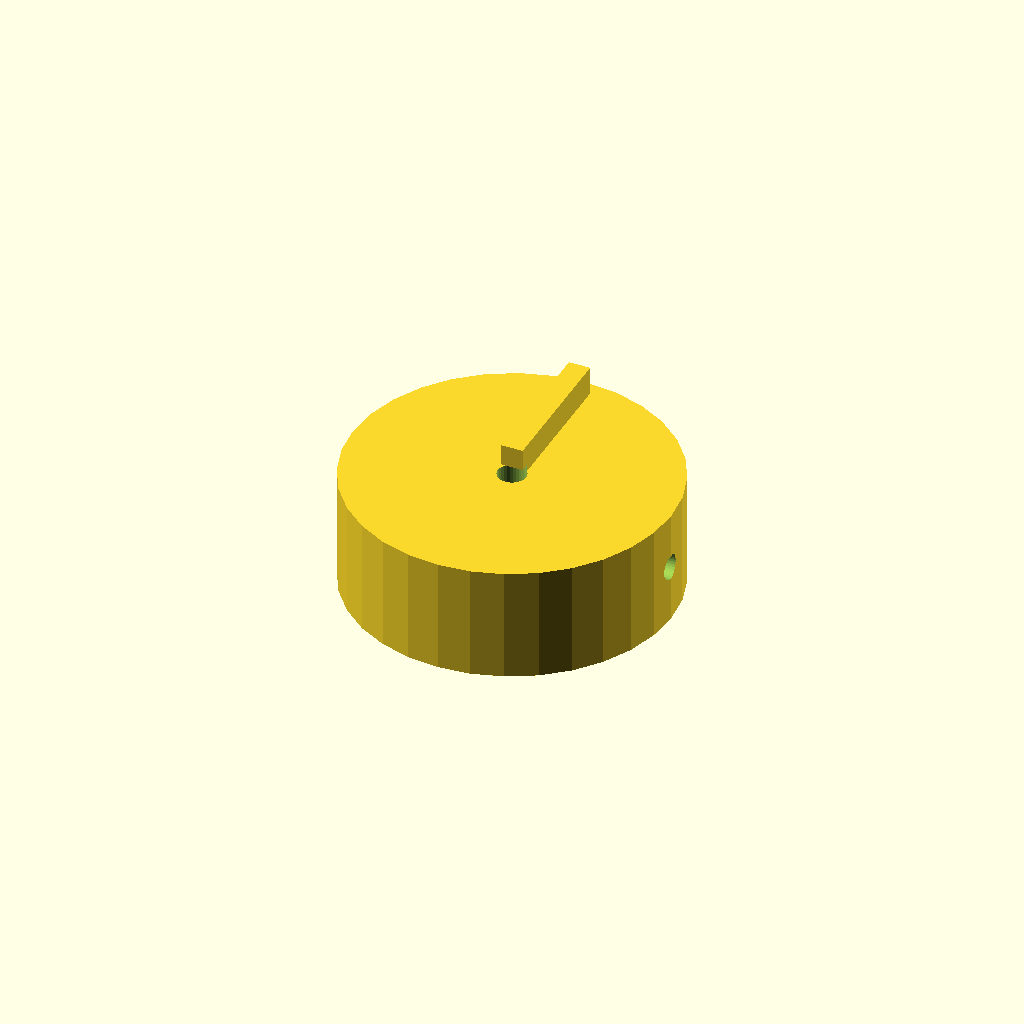
Cell 1: the model at its default parameters.
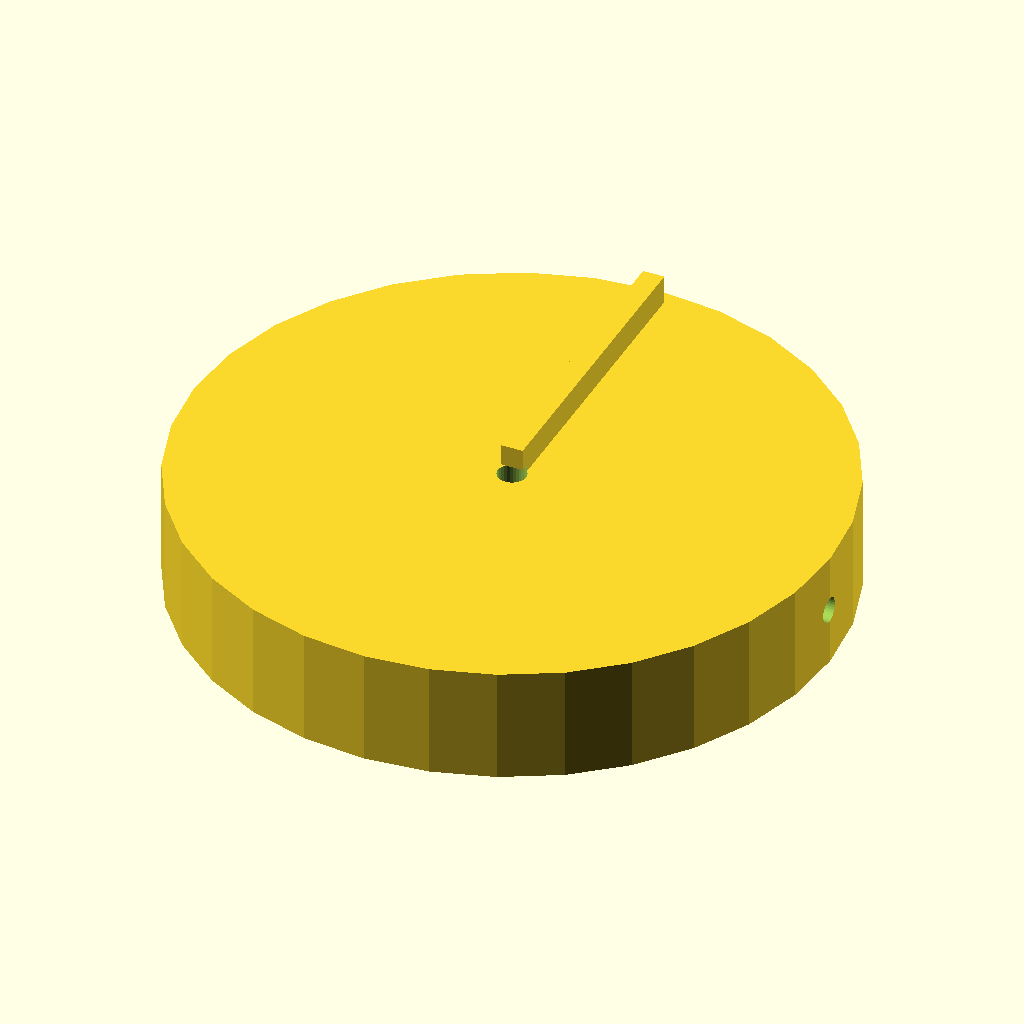
Cell 2: the same model with knob_d = 90.
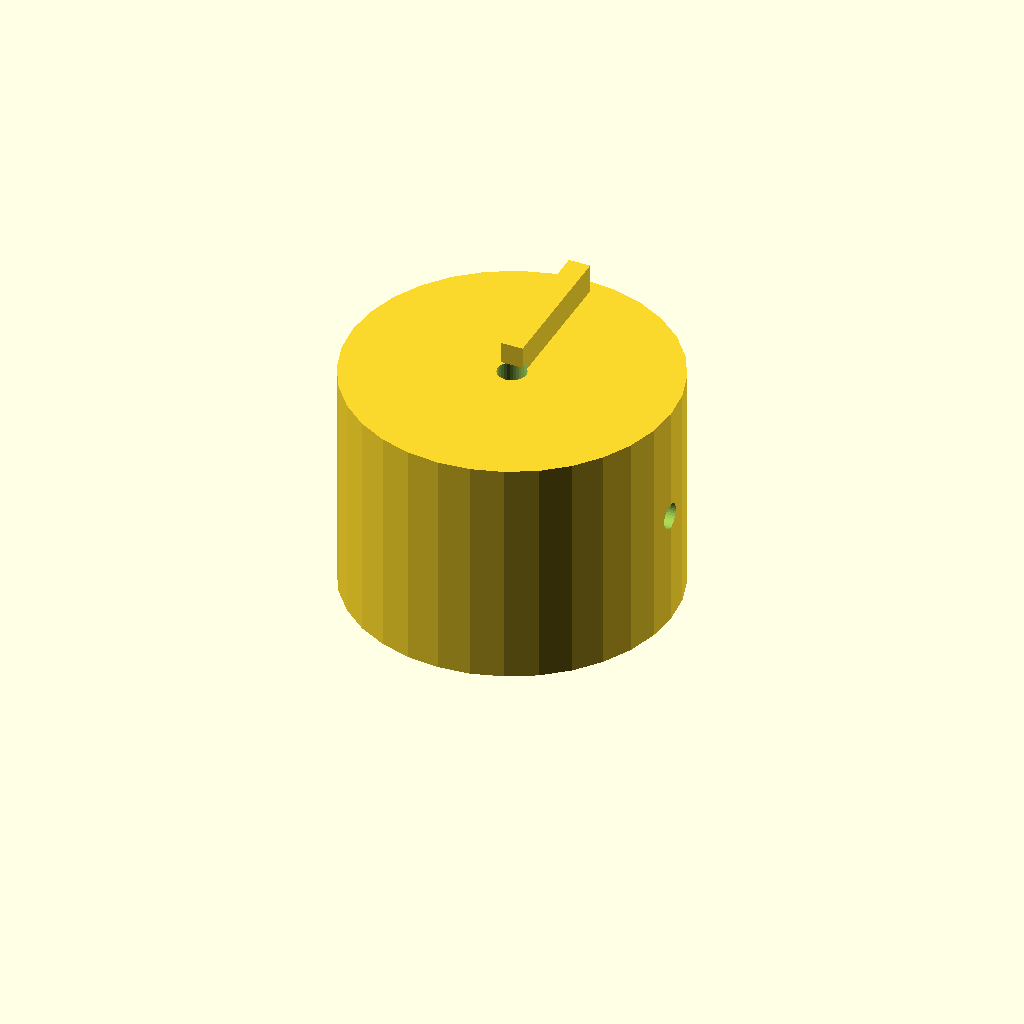
Cell 3 — knob_h set to 32, the other parameters unchanged.
All cells are drawn from one camera (rotation 55°, 0°, 25°, orthographic, colour scheme Cornfield), so only the parameter changes between them.
OpenSCAD source file optional_data/data/solid2/controlknob/part_0064.scad:
$fn = 32;

// ----------------------------------------------------------------------
// Control knob: pointer knob
// ----------------------------------------------------------------------

// --- parameters (mm) ---
rib_w = 3;                // pointer rib width
rib_h = 5;                // pointer rib height
knob_d = 45;              // knob body diameter
knob_h = 16;              // knob body height
bore_d = 4;               // shaft bore diameter
set_d = 3.5;              // set screw bore diameter

rib_poke = rib_h - 1;  // rib height above the top
total_h = knob_h + rib_h - 1;  // overall height

difference() {
  union() {
    cylinder(h = knob_h, d = knob_d);
    translate([-rib_w / 2, 0, knob_h - 1])
      cube([rib_w, knob_d / 2 - 2, rib_h]);
  }
  translate([0, 0, -1]) cylinder(h = knob_h + 2, d = bore_d);
  translate([-1, 0, knob_h / 2]) rotate([0, 90, 0])
    cylinder(h = knob_d / 2 + bore_d / 2 + 2, d = set_d);}
Customizer parameters (derived from the source; name, type, default, range or options):
rib_w: number, default 3
rib_h: number, default 5
knob_d: number, default 45
knob_h: number, default 16
bore_d: number, default 4
set_d: number, default 3.5
